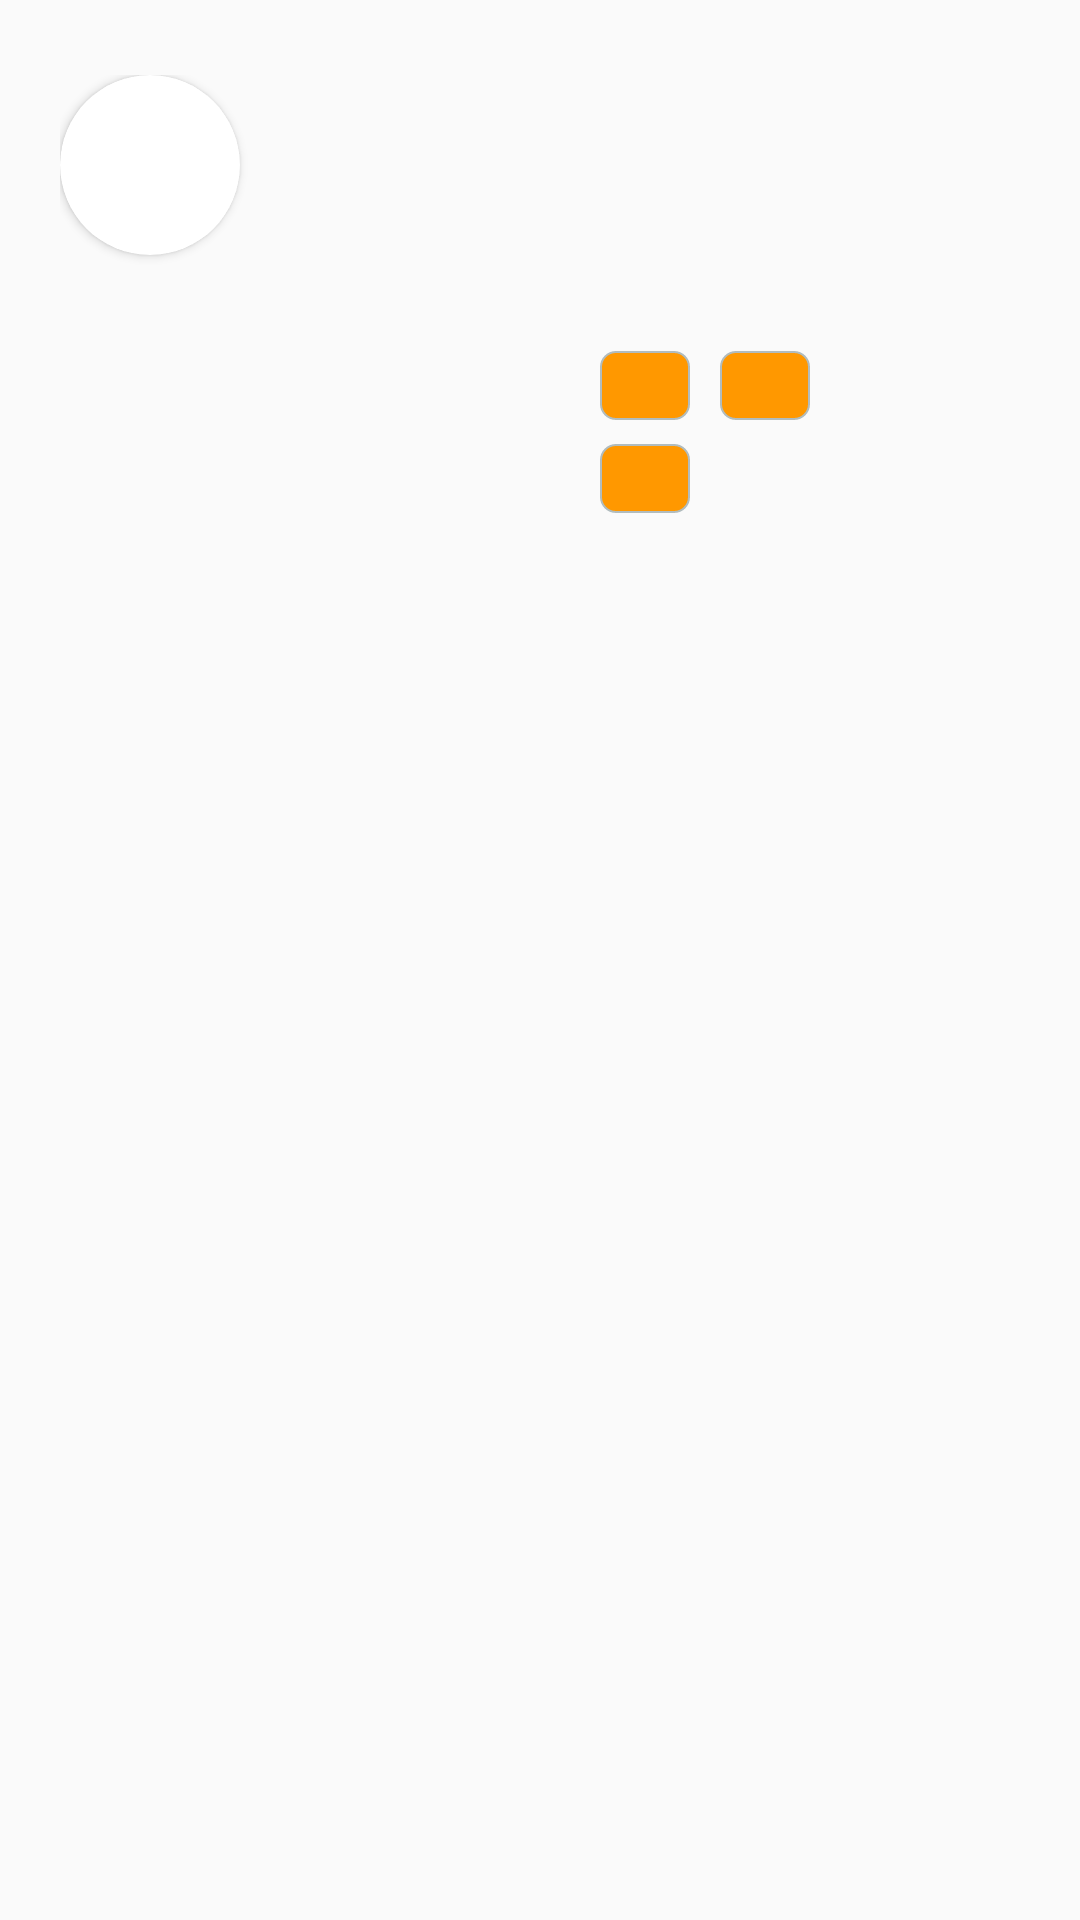

Produce the Android XML layout that renders to this screen, including the resource entries it uses.
<!-- AndroidManifest.xml: application theme AppTheme -->
<!-- res/layout/post_grid_item.xml -->
<?xml version="1.0" encoding="utf-8"?>

<androidx.constraintlayout.widget.ConstraintLayout xmlns:android="http://schemas.android.com/apk/res/android"
    xmlns:app="http://schemas.android.com/apk/res-auto"
    xmlns:tools="http://schemas.android.com/tools"
    android:layout_width="match_parent"
    android:layout_height="wrap_content"
    android:background="@drawable/grid_item_background"
    android:padding="10dp">

    <RelativeLayout
        android:id="@+id/my_Container"
        android:layout_width="match_parent"
        android:layout_height="match_parent"
        tools:layout_editor_absoluteX="10dp"
        tools:layout_editor_absoluteY="10dp"
        android:layout_marginStart="10dp"
        android:layout_marginTop="15dp">

        <androidx.cardview.widget.CardView
            android:id="@+id/cardImage"
            android:layout_width="60dp"
            android:layout_height="60dp"
            app:cardCornerRadius="70dp">

            <ImageView
                android:id="@+id/picture"
                android:layout_width="match_parent"
                android:layout_height="match_parent"
                android:scaleType="centerCrop"
                tools:ignore="ContentDescription" />
        </androidx.cardview.widget.CardView>


        <LinearLayout
            android:id="@+id/lineUserName"
            android:layout_width="match_parent"
            android:layout_height="wrap_content"
            android:layout_marginTop="10dp"
            android:layout_marginStart="16dp"
            android:layout_toEndOf="@+id/cardImage">

            <TextView
                android:id="@+id/title"
                android:layout_width="wrap_content"
                android:layout_height="match_parent"
                android:textColor="@color/black"
                android:textSize="14sp"
                android:layout_marginEnd="10dp"
                tools:text="title" />

            <TextView
                android:id="@+id/firstname"
                android:layout_width="wrap_content"
                android:layout_height="match_parent"
                android:textColor="@color/black"
                android:textSize="14sp"
                android:layout_marginEnd="10dp"
                tools:text="firstname" />

            <TextView
                android:id="@+id/lastname"
                android:layout_width="match_parent"
                android:layout_height="wrap_content"
                android:textColor="@color/black"
                android:textSize="14sp"
                android:layout_marginEnd="10dp"
                tools:text="lastname" />


        </LinearLayout>


        <TextView
            android:id="@+id/publishDate"
            android:layout_width="match_parent"
            android:layout_height="wrap_content"
            android:layout_below="@+id/lineUserName"
            android:layout_marginStart="16dp"
            android:layout_toEndOf="@+id/cardImage"
            android:textColor="@color/black"
            android:textSize="14sp"
            tools:text="Post timestamp" />

        <ImageView
            android:id="@+id/image"
            android:layout_width="170dp"
            android:layout_height="120dp"
            android:layout_below="@+id/cardImage"
            android:layout_marginTop="10dp"
            android:scaleType="centerCrop" />

        <TextView
            android:id="@+id/text"
            android:layout_width="match_parent"
            android:layout_height="wrap_content"
            android:layout_below="@+id/publishDate"
            android:layout_marginStart="10dp"
            android:layout_marginTop="15dp"
            android:layout_toEndOf="@+id/image"
            android:textColor="@color/black"
            android:textSize="14sp"
            tools:text="Post text" />

        <LinearLayout
            android:layout_width="match_parent"
            android:layout_height="match_parent"
            android:orientation="vertical"
            android:layout_marginStart="10dp"
            android:layout_marginTop="10dp"
            android:layout_below="@id/text"
            android:layout_toEndOf="@id/image">

            <LinearLayout
                android:id="@+id/lineTag"
                android:layout_width="match_parent"
                android:layout_height="wrap_content"
                >

                <TextView
                    android:id="@+id/tag1"
                    android:layout_width="wrap_content"
                    android:layout_height="match_parent"
                    android:layout_marginEnd="10dp"
                    android:background="@drawable/background_tags"
                    android:paddingLeft="15dp"
                    android:paddingTop="2dp"
                    android:paddingRight="15dp"
                    android:paddingBottom="2dp"
                    android:textColor="@color/white"
                    android:textSize="14sp"
                    tools:text="tag 1" />

                <TextView
                    android:id="@+id/tag2"
                    android:layout_width="wrap_content"
                    android:layout_height="match_parent"
                    android:background="@drawable/background_tags"
                    android:paddingLeft="15dp"
                    android:paddingTop="2dp"
                    android:paddingRight="15dp"
                    android:paddingBottom="2dp"
                    android:textColor="@color/white"
                    android:textSize="14sp"
                    tools:text="tag 2" />


        </LinearLayout>

            <TextView
                android:id="@+id/tag3"
                android:layout_width="wrap_content"
                android:layout_height="wrap_content"
                android:layout_marginTop="8dp"
                android:background="@drawable/background_tags"
                android:paddingLeft="15dp"
                android:paddingTop="2dp"
                android:paddingRight="15dp"
                android:paddingBottom="2dp"
                android:textColor="@color/white"
                android:textSize="14sp"
                tools:text="tag 3" />


        </LinearLayout>

    </RelativeLayout>


</androidx.constraintlayout.widget.ConstraintLayout>
<!-- resources referenced by this layout -->
<resources>
  <color name="black">#070707</color>
  <color name="white">#FAFAFA</color>
  <!-- drawable background_tags (drawable) -->
  <?xml version="1.0" encoding="utf-8"?>
  <shape xmlns:android="http://schemas.android.com/apk/res/android">
      <solid android:color="@color/yellow"/>
      <stroke android:width="0.75dp" android:color="@color/grey"/>
      <corners android:radius="5dp"/>
  </shape>
  <style name="AppTheme" parent="Theme.AppCompat.Light.DarkActionBar">
          
          <item name="colorPrimary">@color/yellow</item>
          <item name="colorPrimaryDark">@color/yellow</item>
          <item name="colorAccent">@color/colorAccent</item>
      </style>
  <color name="yellow">#FF9800</color>
  <color name="grey">#B1BCBE</color>
  <color name="colorAccent">#03DAC5</color>
</resources>
